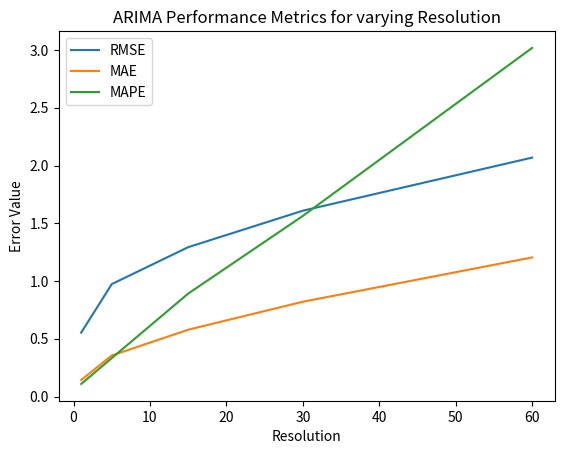

This chart was generated by the following Python code:
import matplotlib.pyplot as plt
import numpy as np

#Plots the performance metrics for linear regression compared to window size
def plot_ideal_linear():
    #Data used for plotting, first index of each error metric array corresponds to wsize 2, second index to wsize 5, etc.
    fig, ax = plt.subplots()
    wsize = [2, 5, 10, 15, 30, 60, 120]
    rmse = [0.5553805407099379, 0.40799314598680503, 0.5462840414172848, 0.6352624006294564, 0.7873806478513212, 0.9359522287368037, 1.1178963371507609]
    mae = [0.12509734151950996, 0.10361423810359142, 0.14837697368762434, 0.18082672614867495, 0.24290734553719653, 0.32024857812330043, 0.45500899332213346]
    mape = [0.0437160472299968, 0.04728591670319416, 0.09315531469856916, 0.1251602757123446, 0.16862225609120948, 0.331724642074517, 0.6700746772343565]

    #plots all 3 error metrics on same figure against window size
    ax.plot(wsize, rmse, label= 'RMSE')
    ax.plot(wsize, mae, label='MAE')
    ax.plot(wsize, mape, label='MAPE')

    #Formatting
    ax.legend()
    plt.xlabel("Window Size")
    plt.ylabel("Error Value")

    plt.show()

#plot_ideal_linear()


#Plots performance comparison for all 3 forecasting techniques
def plot_technique_comparison():
    #Data used for plotting, first value for each array corresponds to RMSE, second value to MAE, etc.
    xlabels = ['RMSE', 'MAE', 'MAPE']
    lr = [0.5553805407099379, 0.12509734151950996, 0.0437160472299968]
    pers = [0.5553796042297725, 0.12509628620552968, 0.04371585909242434]
    arima = [0.5533012075522922, 0.1431868009079184, 0.10892875344765747]

    #used for formatting plot
    x = np.arange(len(xlabels))
    width = 0.2
    
    #Plots the performance metrics for each technique as a bar plot
    plt.bar(x-0.2, lr, width, label="Linear Regression")
    plt.bar(x, pers, width, label="Persistence")
    plt.bar(x+0.2, arima, width, label="ARIMA")

    #plot formatting
    plt.title("Performance Comparison of All 3 Techniques")
    plt.xticks(x, xlabels)
    plt.xlabel("Error Metric")
    plt.ylabel("Error Value")
    plt.legend()


    plt.show()

#plot_technique_comparison()

#Plots performance for each technique over varying resolution input
def plot_var_res():
    fig, ax = plt.subplots()
    resolution = [1, 5, 15, 30, 60]

    #Data for error metrics for persistence when resolution changes, index 0 for each array corresponds to resolution of 1, index 1 -> resolution 5, etc.
    rmse_p = [0.5553796042297725, 1.0394229750216024, 1.3467108576341302, 1.648570084918214, 2.1554820994273216]
    mae_p = [0.3027244976914794, 0.12509628620552968, 0.4907821245224181, 0.6999490712678894, 1.0540133229351385]
    mape_p = [0.04371585909242434, 0.14413329218744503, 0.5147797522923613, 1.021700546582129, 2.489240318293301]

    rmse_lr = [0.5553805407099379, 1.039422990142265, 1.3467108514478716, 1.648570086038203, 2.1554820979714466]
    mae_lr = [0.12509734151950996, 0.3027244696565547, 0.4907821218506787, 0.6999490707406132, 1.0540133223746437]
    mape_lr = [0.0437160472299968, 0.14413328995537267, 0.5147797525402349, 1.0217005379269681, 2.48924031500443]

    rmse_a = [0.5533012075522922, 0.973317314165192, 1.2930000961473112, 1.608770005451177, 2.068558162089965]
    mae_a = [0.1431868009079184, 0.3553421454247975, 0.5785085989238113, 0.8208115915753256, 1.204326227285773]
    mape_a = [0.10892875344765747, 0.33264307332539883, 0.8911421516169342, 1.5636443010296492, 3.0181772414826002]

    #plots all 3 error metrics for chosen technique on same figure against resolution size
    ax.plot(resolution, rmse_a, label= 'RMSE')
    ax.plot(resolution, mae_a, label='MAE')
    ax.plot(resolution, mape_a, label='MAPE')

    #Formatting
    ax.legend()
    plt.xlabel("Resolution")
    plt.ylabel("Error Value")
    plt.title("ARIMA Performance Metrics for varying Resolution")

    plt.show()

plot_var_res()